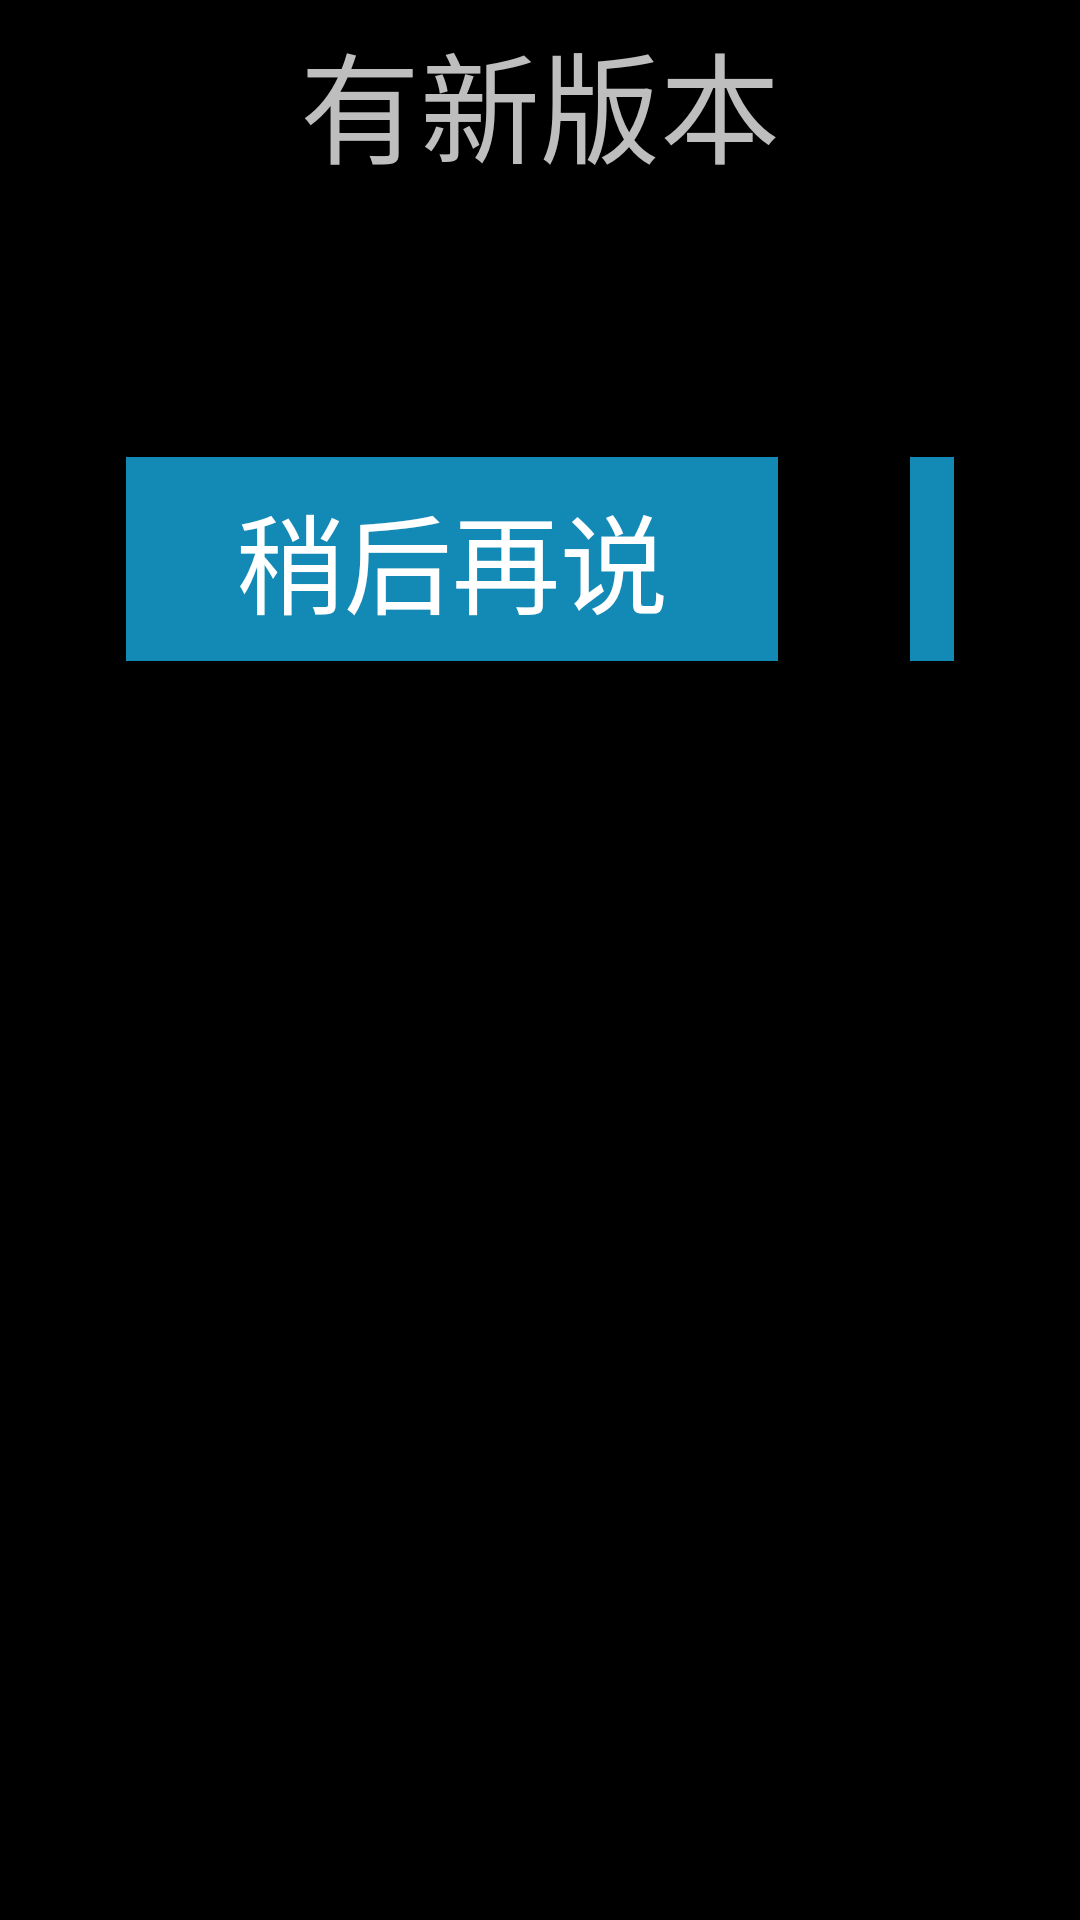

Reconstruct the res/layout file that produces this screen, plus the resources it refers to.
<!-- AndroidManifest.xml: application theme android:Theme.NoTitleBar.Fullscreen -->
<!-- res/layout/update_dialog.xml -->
<?xml version="1.0" encoding="utf-8"?>

<RelativeLayout 
    xmlns:android="http://schemas.android.com/apk/res/android"
    android:layout_width="match_parent"
    android:layout_height="match_parent" >

    <TextView
        android:id="@+id/tv_update_title"
        android:layout_width="wrap_content"
        android:layout_height="wrap_content"
        android:layout_marginTop="5dp"
        android:layout_centerHorizontal="true"
        android:textSize="40sp"
        android:text="有新版本" />

    <TextView
        android:id="@+id/textView2"
        android:layout_width="match_parent"
        android:layout_height="wrap_content"
        android:layout_below="@+id/tv_update_title"
        android:textSize="20sp"
        android:layout_marginTop="20dp"
        android:layout_marginLeft="40dip" />
        <LinearLayout 
         android:id="@+id/ll_update_latter"
         android:layout_alignParentLeft="true"
         android:layout_marginLeft="40dip"
         android:layout_marginTop="40dip"
         android:padding="2dip"
       	 android:background="@drawable/image_focus" 
         android:focusable="true"
         android:layout_below="@id/textView2"
         android:layout_width="wrap_content"
         android:layout_height="wrap_content">
            <TextView
	          android:id="@+id/tv_latter"
	          android:layout_width="217.3dip"
	       	  android:layout_height="68dip"
	       	  android:scaleType="fitXY"
	       	  android:padding="2dip"
	       	  android:text="稍后再说"
	       	  android:textColor="@android:color/white"
	       	  android:gravity="center"
	       	  android:textSize="36sp"
	       	  android:background="@drawable/iv_app_button" />

        </LinearLayout>
        <LinearLayout 
            android:id="@+id/ll_update_now"
            android:padding="2dip"
            android:layout_alignTop="@id/ll_update_latter"
            android:layout_toRightOf="@id/ll_update_latter"
            android:layout_marginLeft="40dip"
            android:layout_marginRight="40dip"
       	  	android:background="@drawable/image_focus" 
            android:focusable="true"
         	android:layout_below="@id/textView2"
            android:layout_width="wrap_content"
            android:layout_height="wrap_content">
               <TextView
                android:id="@+id/tv_update"
                android:layout_width="217.3dip"
                android:layout_height="68dip"
                android:background="@drawable/iv_app_button"
                android:gravity="center"
                android:padding="2dip"
                android:scaleType="fitXY"
                android:text="立刻升级"
                android:textColor="@android:color/white"
                android:textSize="36sp" />
        </LinearLayout>
        <ImageView 
            android:layout_below="@+id/ll_update_now"
            android:layout_width="match_parent"
            android:layout_height="40dip"
            />

</RelativeLayout>
<!-- resources referenced by this layout -->
<resources>
  <!-- drawable image_focus (drawable) -->
  <?xml version="1.0" encoding="utf-8"?>
  
  <selector xmlns:android="http://schemas.android.com/apk/res/android" >
      <item android:state_focused="true" android:drawable="@drawable/bg_border"></item>
  </selector>
  <!-- drawable iv_app_button: png bitmap (drawable-hdpi, 1161 bytes) -->
  <!-- drawable bg_border (drawable) -->
  <?xml version="1.0" encoding="utf-8"?>
  
  <shape xmlns:android="http://schemas.android.com/apk/res/android" >
      <solid android:color="#FFFFFF" />
      <stroke android:width="3dip" android:color="#FFFFFF" />
      <corners android:radius="0dip" />
      <padding android:left="0dip" android:top="0dip" android:right="0dip" android:bottom="0dip" />
  </shape>
</resources>
